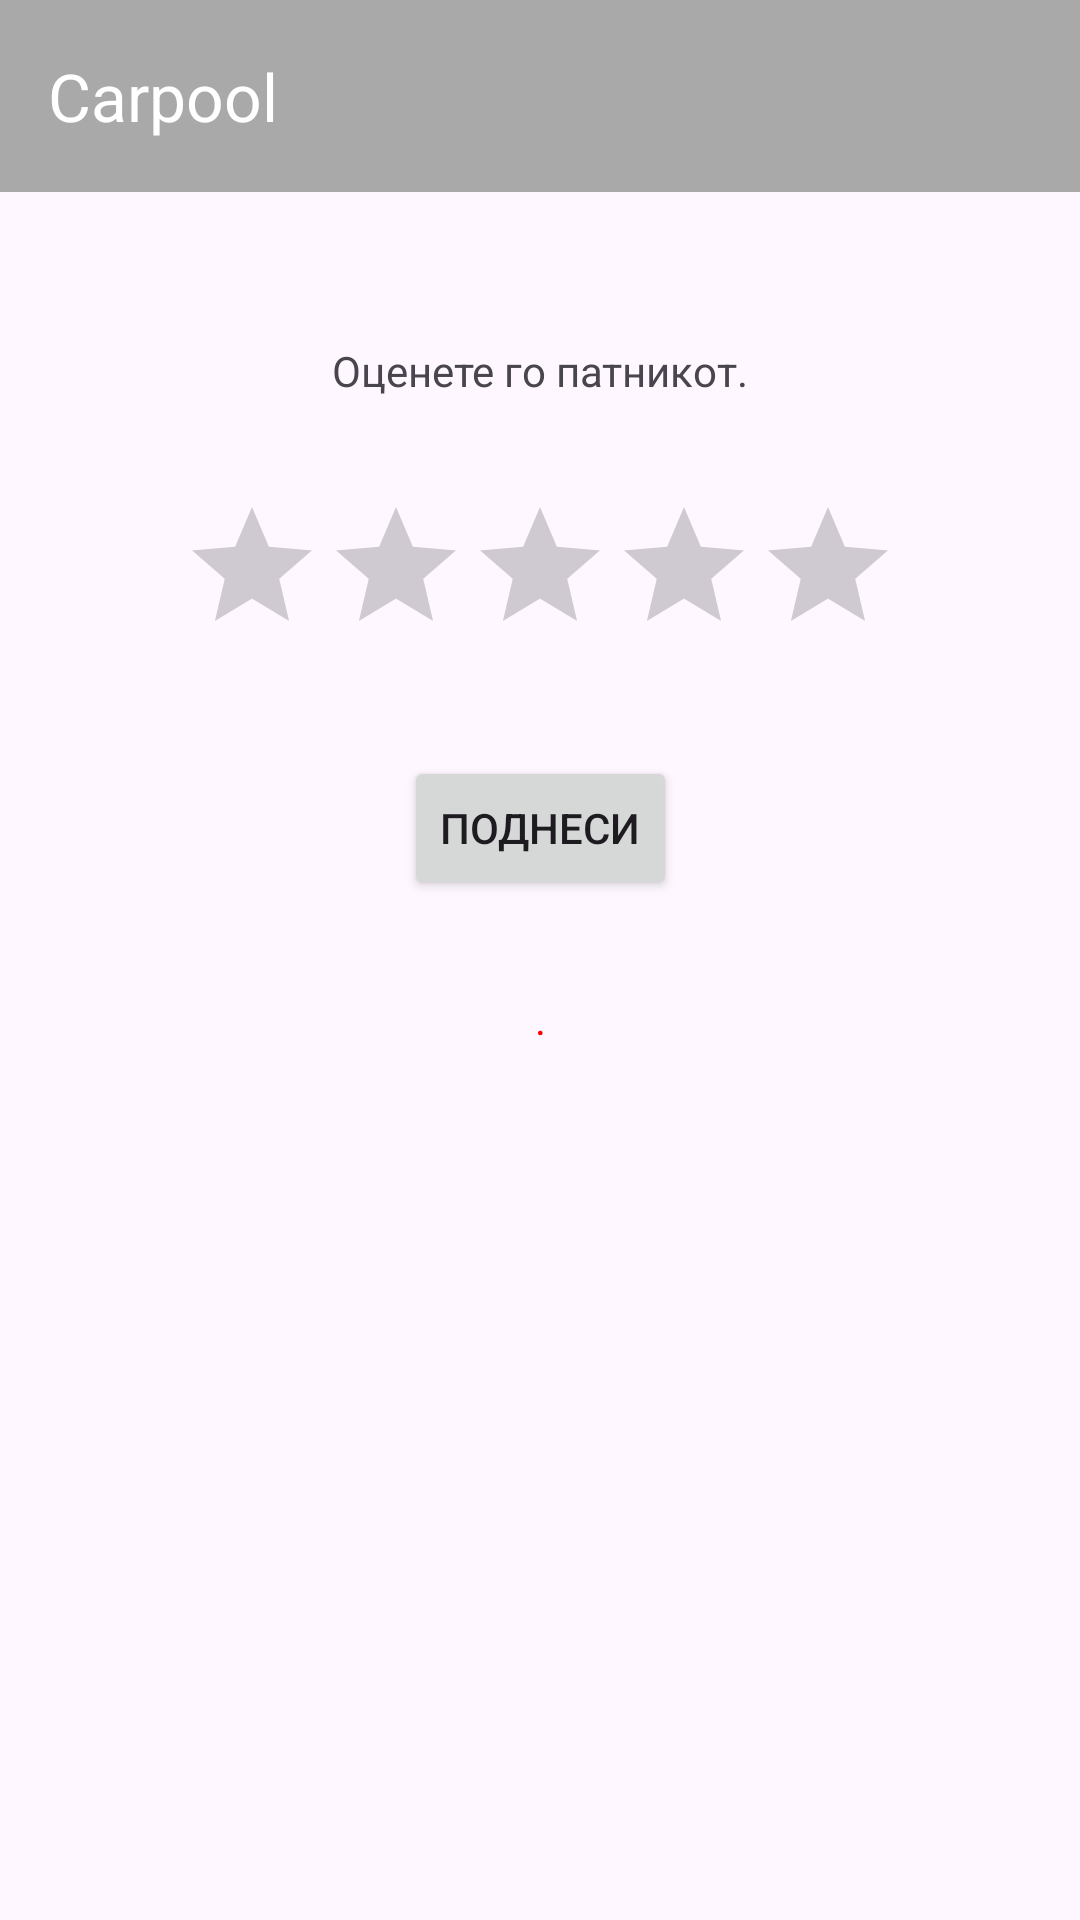

Here is an Android app screen rendered from its layout file. Give the layout XML and the strings, colors and styles it references.
<!-- AndroidManifest.xml: application theme Theme.Uber -->
<!-- res/layout/activity_evaluate2.xml -->
<?xml version="1.0" encoding="utf-8"?>
<androidx.constraintlayout.widget.ConstraintLayout xmlns:android="http://schemas.android.com/apk/res/android"
    xmlns:app="http://schemas.android.com/apk/res-auto"
    xmlns:tools="http://schemas.android.com/tools"
    android:id="@+id/main"
    android:layout_width="match_parent"
    android:layout_height="match_parent"
    tools:context=".Evaluate2Activity">

    <androidx.appcompat.widget.Toolbar
        android:id="@+id/my_toolbar"
        android:layout_width="match_parent"
        android:layout_height="?attr/actionBarSize"
        android:background="?attr/colorPrimary"
        android:elevation="4dp"
        app:titleTextColor="@color/white"
        app:layout_constraintTop_toTopOf="parent"
        app:title="@string/app_name"
        />

    <TextView
        android:layout_width="wrap_content"
        android:layout_height="wrap_content"
        android:text="Оценете го патникот."
        app:layout_constraintTop_toBottomOf="@id/my_toolbar"
        app:layout_constraintStart_toStartOf="parent"
        app:layout_constraintEnd_toEndOf="parent"
        android:layout_marginTop="50dp" />
    <RatingBar
        android:id="@+id/bar"
        android:layout_width="wrap_content"
        android:layout_height="wrap_content"
        app:layout_constraintStart_toStartOf="parent"
        app:layout_constraintTop_toBottomOf="@+id/my_toolbar"
        android:layout_marginTop="101dp"
        app:layout_constraintEnd_toEndOf="parent"
        android:numStars="5"
        android:stepSize=".5"
        />

    <Button
        android:id="@+id/kopce"
        android:layout_width="wrap_content"
        android:layout_height="wrap_content"
        app:layout_constraintStart_toStartOf="parent"
        app:layout_constraintTop_toBottomOf="@+id/bar"
        app:layout_constraintEnd_toEndOf="parent"
        android:layout_marginTop="30dp"
        android:text="Поднеси"
        />

    <TextView
        android:id="@+id/txt"
        android:layout_width="wrap_content"
        android:layout_height="wrap_content"
        android:text="."
        app:layout_constraintTop_toBottomOf="@+id/kopce"
        app:layout_constraintStart_toStartOf="parent"
        app:layout_constraintEnd_toEndOf="parent"
        android:textColor="@color/red"
        android:layout_marginTop="30dp"
        />



</androidx.constraintlayout.widget.ConstraintLayout>
<!-- resources referenced by this layout -->
<resources>
  <color name="red">#FF0000</color>
  <color name="white">#FFFFFFFF</color>
  <string name="app_name">Carpool</string>
  <style name="Theme.Uber" parent="Base.Theme.Uber" />
  <style name="Base.Theme.Uber" parent="Theme.Material3.DayNight.NoActionBar">
          <item name="colorPrimary">@color/grey</item>
          <item name="colorPrimaryVariant">@color/lightgrey</item>
          <item name="android:statusBarColor" tools:targetApi="l">?attr/colorPrimaryVariant</item>
      </style>
  <color name="grey"> #A9A9A9</color>
  <color name="lightgrey"> #ECECEC</color>
</resources>
